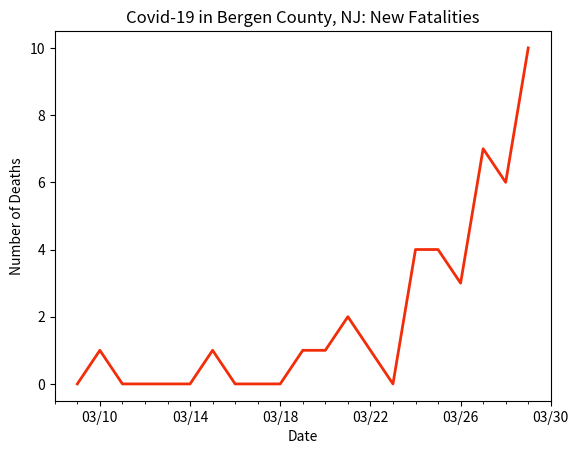

The script that saved this image:
# line graph of new deaths in Bergen County, NJ

import datetime
import matplotlib.pyplot as plt
import matplotlib.dates as mdates
import matplotlib.ticker as ticker
from matplotlib.dates import MO, TU, WE, TH, FR, SA, SU

dates = ['3/9/2020', '3/10/2020', '3/11/2020', '3/12/2020', '3/13/2020', '3/14/2020', '3/15/2020', '3/16/2020', '3/17/2020', '3/18/2020', '3/19/2020', '3/20/2020', '3/21/2020', '3/22/2020', '3/23/2020', '3/24/2020', '3/25/2020', '3/26/2020', '3/27/2020', '3/28/2020', '3/29/2020']

# format dates
x_values = [datetime.datetime.strptime(d, "%m/%d/%Y").date() for d in dates]
ax = plt.gca()
formatter = mdates.DateFormatter("%m/%d")
ax.xaxis.set_major_formatter(formatter)

# create x-axis
# major tick = every 3 days
ax.xaxis.set_major_locator(mdates.WeekdayLocator(byweekday=(MO, TU, WE, TH, FR, SA, SU), interval=4))
# minor tick = daily
ax.xaxis.set_minor_locator(mdates.WeekdayLocator(byweekday=(MO, TU, WE, TH, FR, SA, SU)))

# format y-axis
ax.get_yaxis().set_major_formatter(ticker.FuncFormatter(lambda x, pos: format(int(x), ',')))

# new deaths by day
new_deaths = [0, 1, 0, 0, 0, 0, 1, 0, 0, 0, 1, 1, 2, 1, 0, 4, 4, 3, 7, 6, 10]

# text labels
plt.title('Covid-19 in Bergen County, NJ: New Fatalities')
plt.xlabel('Date')
plt.ylabel('Number of Deaths')

# create the graph
plt.plot(x_values, new_deaths, color='#f22d0a', linewidth=2)

plt.show()
